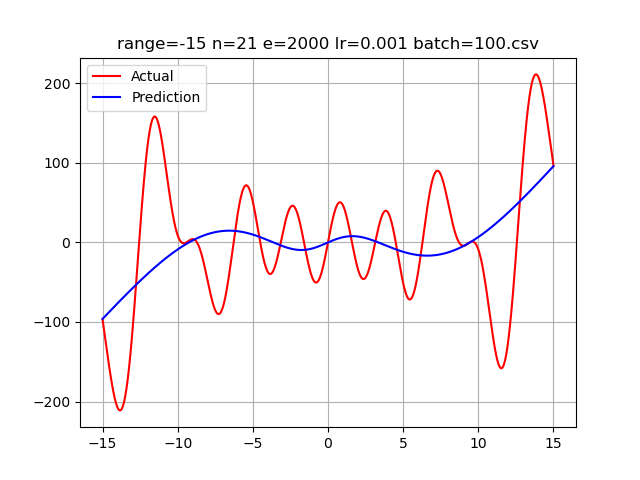

The data file committed next to this chart (first rows):
-15.0, -96.913182830708205315, -96.12341787383131
-14.99, -98.27, -95.93
-14.98, -99.64, -95.73
-14.97, -101, -95.53
-14.96, -102.4, -95.33
-14.95, -103.7, -95.13
-14.94, -105.1, -94.94
-14.93, -106.5, -94.74
-14.92, -107.8, -94.54
-14.91, -109.2, -94.34
-14.9, -110.5, -94.15
-14.89, -111.9, -93.95
-14.88, -113.3, -93.75
-14.87, -114.6, -93.55
-14.86, -116, -93.36
-14.85, -117.4, -93.16
-14.84, -118.7, -92.96
-14.83, -120.1, -92.76
-14.82, -121.4, -92.57
-14.81, -122.8, -92.37
-14.8, -124.2, -92.17
-14.79, -125.5, -91.97
-14.78, -126.9, -91.78
-14.77, -128.2, -91.58
-14.76, -129.6, -91.38
-14.75, -130.9, -91.18
-14.74, -132.3, -90.99
-14.73, -133.6, -90.79
-14.72, -135, -90.59
-14.71, -136.3, -90.4
-14.7, -137.6, -90.2
-14.69, -139, -90
-14.68, -140.3, -89.8
-14.67, -141.6, -89.61
-14.66, -143, -89.41
-14.65, -144.3, -89.21
-14.64, -145.6, -89.02
-14.63, -146.9, -88.82
-14.62, -148.2, -88.62
-14.61, -149.5, -88.43
-14.6, -150.8, -88.23
-14.59, -152.1, -88.03
-14.58, -153.4, -87.83
-14.57, -154.7, -87.64
-14.56, -155.9, -87.44
-14.55, -157.2, -87.25
-14.54, -158.4, -87.05
-14.53, -159.7, -86.85
-14.52, -160.9, -86.66
-14.51, -162.2, -86.46
-14.5, -163.4, -86.26
-14.49, -164.6, -86.07
-14.48, -165.8, -85.87
-14.47, -167, -85.67
-14.46, -168.2, -85.48
-14.45, -169.4, -85.28
-14.44, -170.6, -85.08
-14.43, -171.7, -84.89
-14.42, -172.9, -84.69
-14.41, -174, -84.5
-14.4, -175.2, -84.3
... 2,939 more rows
